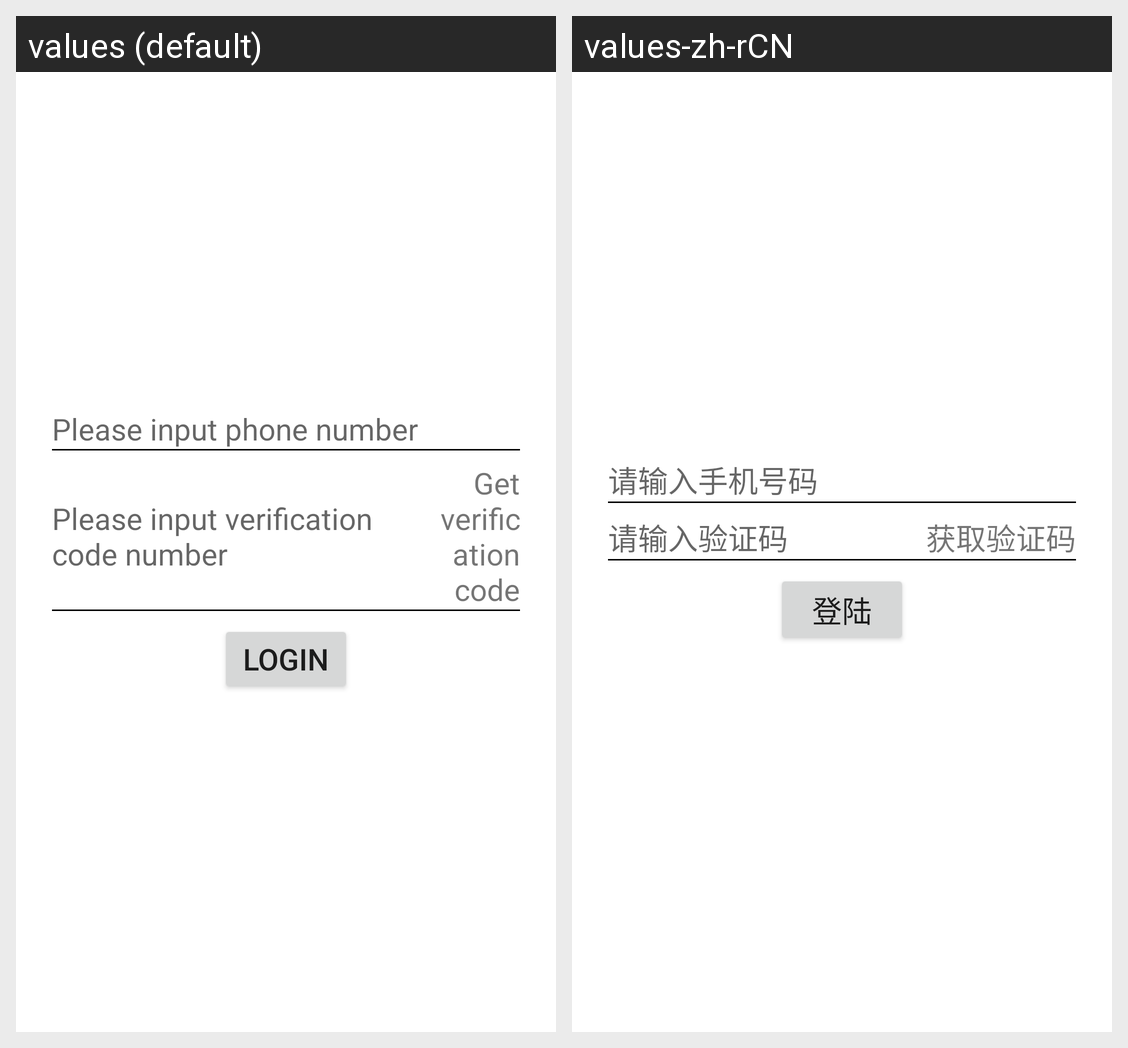

The same Android screen rendered under two of its app's locales, left to right. List the strings drawn on it with the default value and each locale's translation.
Android screen res/layout/login_layout.xml rendered under 2 locales, left to right: values (default), values-zh-rCN. Device: Nexus 5 (rendered at 1080×1920; each locale shown at half size, 540×960, under a caption strip naming it); theme Theme.MaterialComponents.DayNight.NoActionBar.
Strings drawn on this screen, with the default value and each locale's value (text and hints the layout hard-codes, and strings that could not be matched under every locale, appear in the picture but are not listed):

phone_number
  values: Please input phone number
  values-zh-rCN: 请输入手机号码

verification_code
  values: Please input verification code number
  values-zh-rCN: 请输入验证码

get_verification_code
  values: Get verification code
  values-zh-rCN: 获取验证码

login
  values: Login
  values-zh-rCN: 登陆
